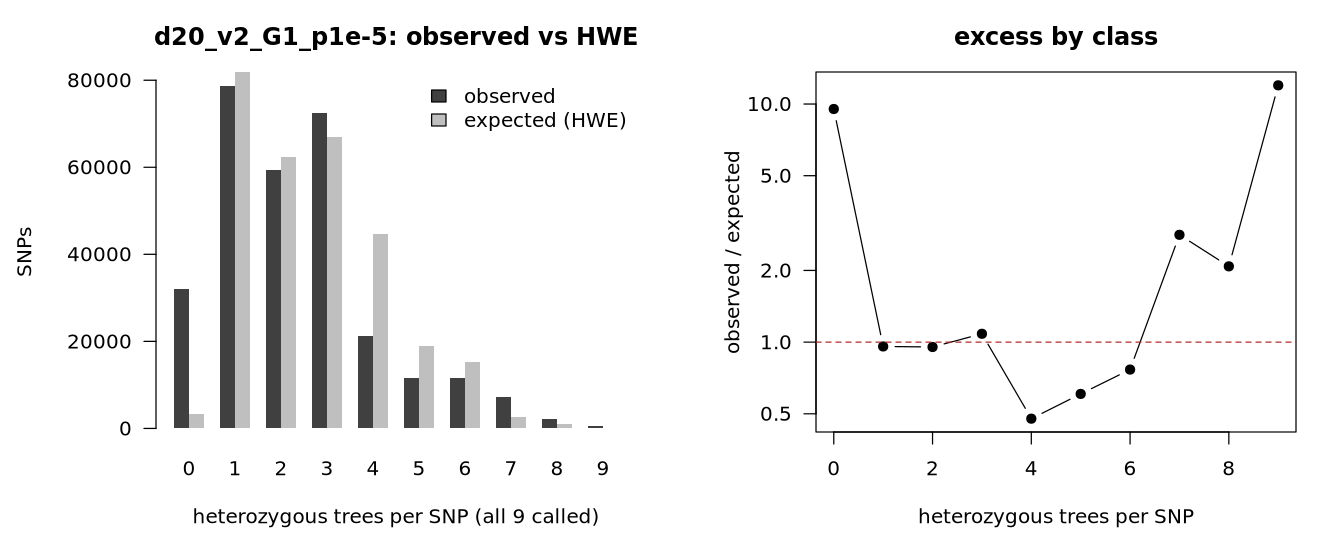

The file beside this chart, header and first rows:
k_het	observed	expected_hwe	obs_over_exp
0	32138	3372	9.532
1	78565	81886	0.959
2	59382	62245	0.954
3	72475	66876	1.084
4	21349	44778	0.477
5	11546	19039	0.606
6	11665	15218	0.767
7	7306	2588	2.823
8	2074	996.4	2.081
9	543	45.3	11.98
